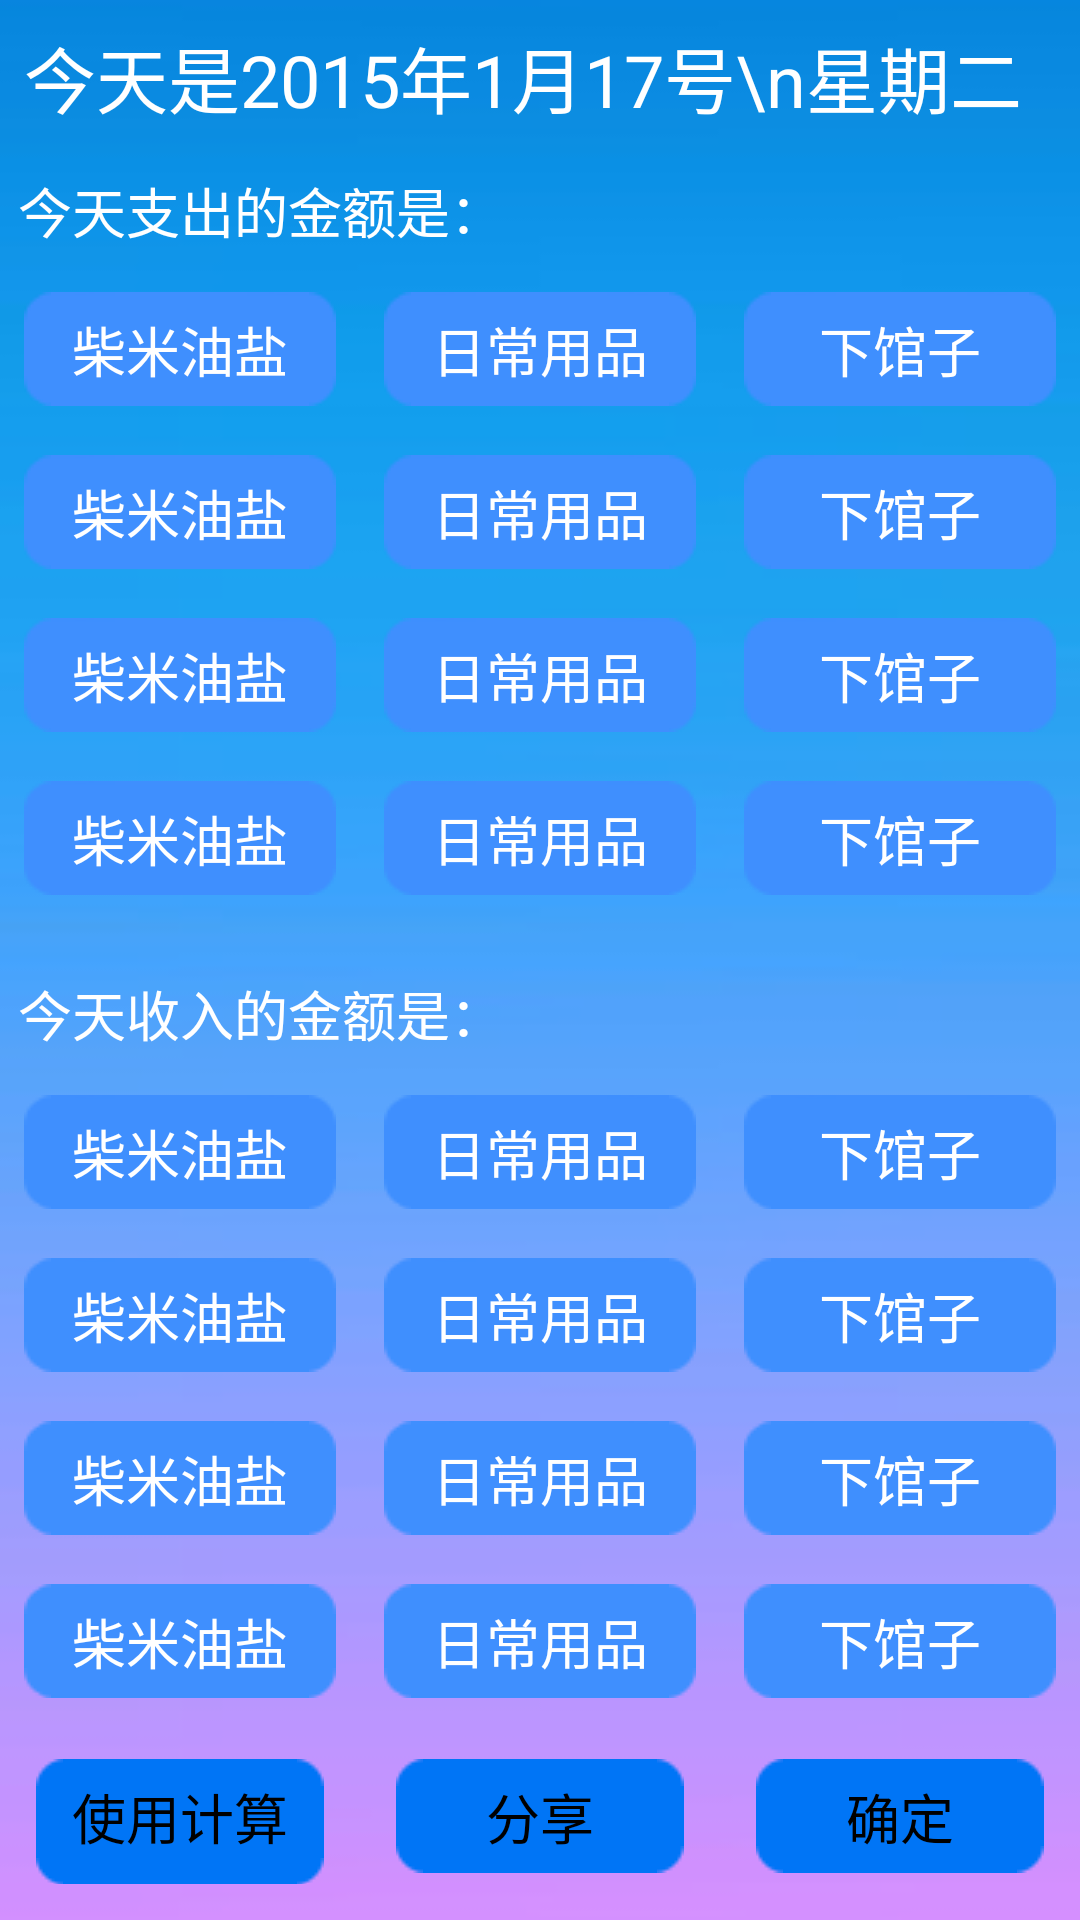

Android layout source for this screen:
<!-- AndroidManifest.xml: activity theme android:Theme.Translucent.NoTitleBar -->
<!-- res/layout/activity_main.xml -->
<LinearLayout xmlns:android="http://schemas.android.com/apk/res/android"
    xmlns:tools="http://schemas.android.com/tools"
    android:layout_width="match_parent"
    android:layout_height="match_parent"
    android:background="@drawable/background"
    android:orientation="vertical" >

    <TextView
        android:id="@+id/date_text"
        android:layout_width="wrap_content"
        android:layout_height="wrap_content"
        android:layout_margin="8dp"
        android:gravity="left"
        android:text="今天是2015年1月17号\n星期二"
        android:textColor="#ffffff"
        android:textSize="24sp" />

    <LinearLayout
        android:layout_width="fill_parent"
        android:layout_height="wrap_content"
        android:orientation="horizontal" >

        <TextView
            android:layout_width="wrap_content"
            android:layout_height="wrap_content"
            android:layout_margin="6dp"
            android:gravity="left"
            android:text="今天支出的金额是："
            android:textColor="#ffffff"
            android:textSize="18sp" />

        <EditText
            android:id="@+id/cost_input_edit"
            android:layout_width="0dp"
            android:layout_height="match_parent"
            android:layout_weight="1"
            android:gravity="center"
            android:inputType="number"
            android:layout_marginRight="8dp"
            android:background="@drawable/edittext_background" />
    </LinearLayout>

    <include
        android:id="@+id/first"
        layout="@layout/cost_choose_type_item" />

    <include
        android:id="@+id/second"
        layout="@layout/cost_choose_type_item" />

    <include
        android:id="@+id/third"
        layout="@layout/cost_choose_type_item" />

    <include
        android:id="@+id/fourth"
        layout="@layout/cost_choose_type_item" />

    <LinearLayout
        android:layout_width="fill_parent"
        android:layout_height="wrap_content"
        android:layout_marginTop="12dp"
        android:orientation="horizontal" >

        <TextView
            android:layout_width="wrap_content"
            android:layout_height="wrap_content"
            android:layout_margin="6dp"
            android:gravity="left"
            android:text="今天收入的金额是："
            android:textColor="#ffffff"
            android:textSize="18sp" />

        <EditText
            android:id="@+id/income_input_edit"
            android:layout_width="0dp"
            android:layout_height="match_parent"
            android:layout_weight="1"
            android:gravity="center"
            android:inputType="number"
            android:layout_marginRight="8dp"
            android:background="@drawable/edittext_background" />
    </LinearLayout>

    <include
        android:id="@+id/first_1"
        layout="@layout/cost_choose_type_item" />

    <include
        android:id="@+id/second_1"
        layout="@layout/cost_choose_type_item" />

    <include
        android:id="@+id/third_1"
        layout="@layout/cost_choose_type_item" />

    <include
        android:id="@+id/fourth_1"
        layout="@layout/cost_choose_type_item" />

    <LinearLayout
        android:layout_width="fill_parent"
        android:layout_height="wrap_content"
        android:orientation="horizontal" >

        <Button
            android:id="@+id/use_caculator"
            android:layout_width="0dp"
            android:layout_height="wrap_content"
            android:layout_margin="12dp"
            android:layout_weight="0.5"
            android:background="@drawable/button_selector"
            android:gravity="center"
            android:text="使用计算器"
            android:textSize="18sp" />

        <Button
            android:id="@+id/share"
            android:layout_width="0dp"
            android:layout_height="wrap_content"
            android:layout_margin="12dp"
            android:layout_weight="0.5"
            android:background="@drawable/button_selector"
            android:gravity="center"
            android:text="分享"
            android:textSize="18sp" />

        <Button
            android:id="@+id/ok"
            android:layout_width="0dp"
            android:layout_height="wrap_content"
            android:layout_margin="12dp"
            android:layout_weight="0.5"
            android:background="@drawable/button_selector"
            android:gravity="center"
            android:text="确定"
            android:textSize="18sp" />
    </LinearLayout>

</LinearLayout>
<!-- res/layout/cost_choose_type_item.xml (included above) -->
<?xml version="1.0" encoding="utf-8"?>

<LinearLayout xmlns:android="http://schemas.android.com/apk/res/android"
    android:layout_width="match_parent"
    android:layout_height="wrap_content"
    android:orientation="horizontal" >

    <TextView
        android:id="@+id/1"
        android:layout_width="0dp"
        android:layout_height="wrap_content"
        android:layout_margin="8dp"
        android:layout_weight="0.33"
        android:background="@drawable/button_light"
        android:gravity="center"
        android:text="柴米油盐"
        android:textColor="#ffffff"
        android:textSize="18sp" />

    <TextView
        android:id="@+id/2"
        android:layout_width="0dp"
        android:layout_height="wrap_content"
        android:layout_margin="8dp"
        android:layout_weight="0.33"
        android:background="@drawable/button_light"
        android:gravity="center"
        android:text="日常用品"
        android:textColor="#ffffff"
        android:textSize="18sp" />

    <TextView
        android:id="@+id/3"
        android:layout_width="0dp"
        android:layout_height="wrap_content"
        android:layout_margin="8dp"
        android:layout_weight="0.33"
        android:background="@drawable/button_light"
        android:gravity="center"
        android:text="下馆子"
        android:textColor="#ffffff"
        android:textSize="18sp" />

</LinearLayout>
<!-- resources referenced by this layout -->
<resources>
  <!-- drawable background: png bitmap (drawable-mdpi, 15246 bytes) -->
  <!-- drawable button_selector (drawable) -->
  <?xml version="1.0" encoding="utf-8"?>
  
  <selector xmlns:android="http://schemas.android.com/apk/res/android">
  
      <item android:drawable="@drawable/button_light" android:state_pressed="true"/>
      <item android:drawable="@drawable/button_light" android:state_focused="true"/>
  	<item android:drawable="@drawable/button_deep"/>
  </selector>
</resources>
